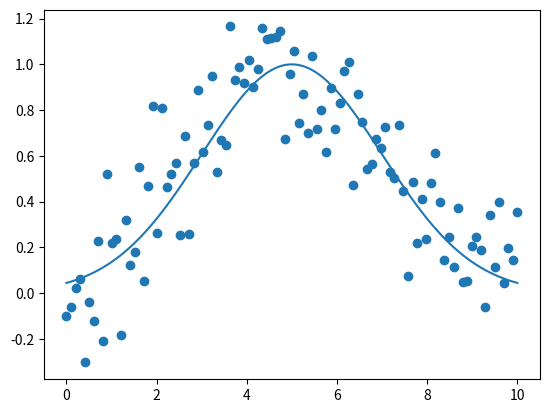

The script that saved this image:
import numpy as np
from scipy.optimize import curve_fit
import matplotlib.pyplot as plt

#creating a function to model and create data

def func(x,a,b,c):
	return a*np.exp(-(x-b)**2/(2*c**2))

#Generating clean data 
x=np.linspace(0,10,100)
y=func(x,1,5,2)

##Adding noise to the data
yn=y+0.2*np.random.normal(size=len(x))

#Executing curve_fit
popt,pcov = curve_fit(func,x,yn)

print(popt)

#Plotting
plt.scatter(x,yn)
plt.plot(x,y)
plt.show()
